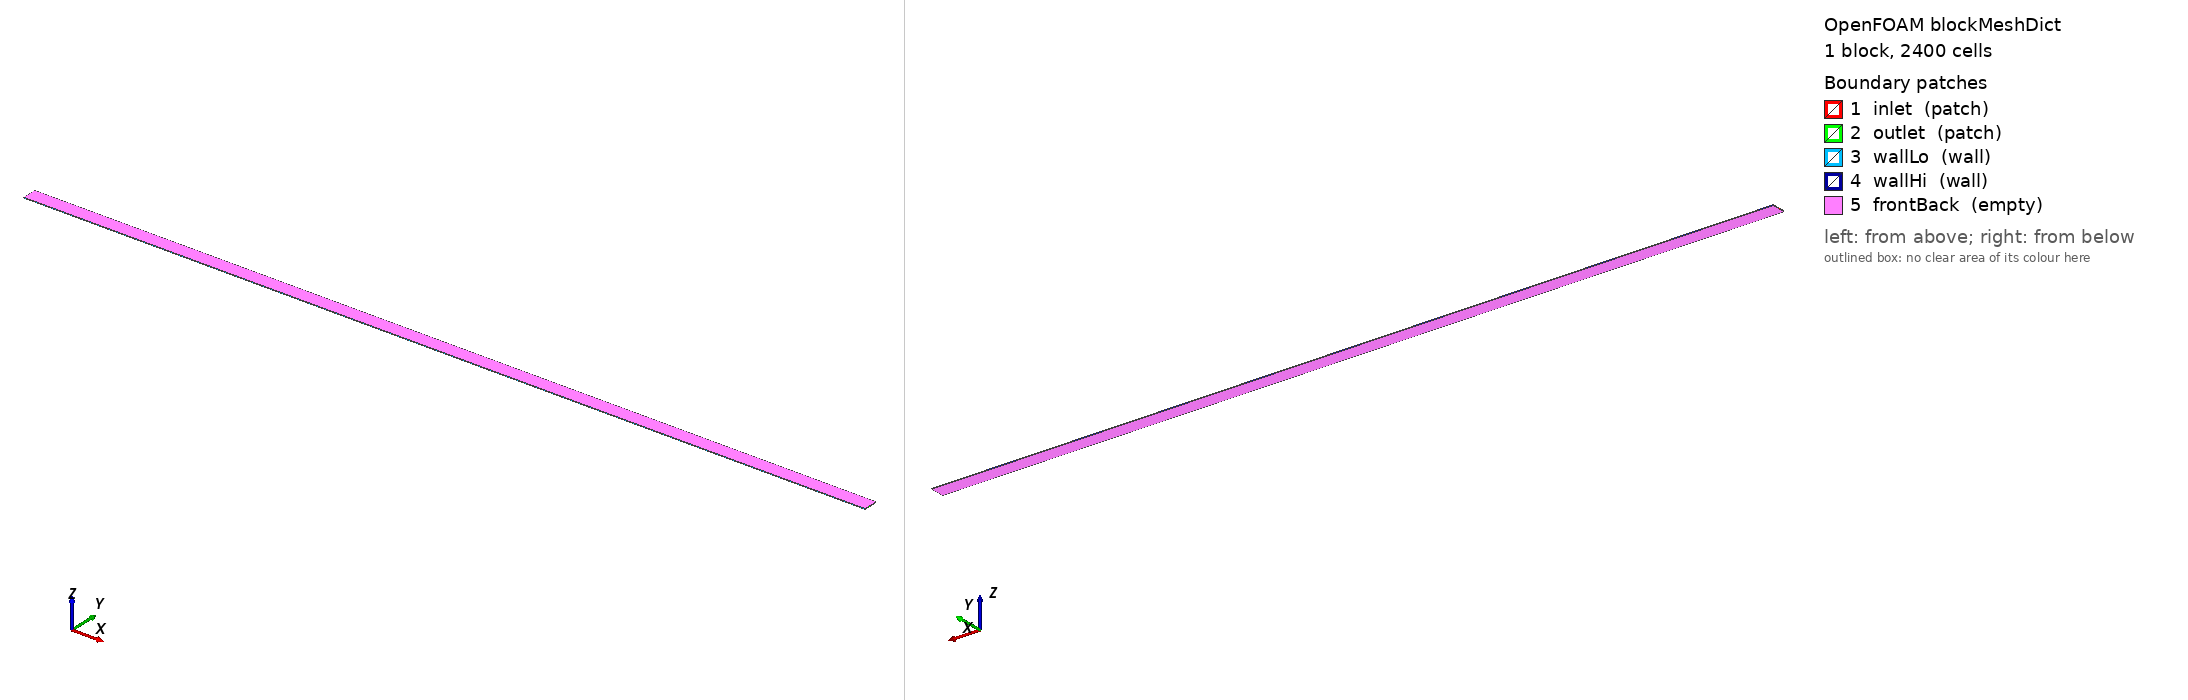

OpenFOAM case: the mesh blockMesh builds from blockMeshDict, 1 block(s), 2400 cells. Boundary patches (legend numbers): 1 inlet (patch), 2 outlet (patch), 3 wallLo (wall), 4 wallHi (wall), 5 frontBack (empty). Left view from above one corner, right view from below the opposite corner. Boundary conditions: 0 field file(s) under 0/; 0 of 5 drawn patches have an entry in a shipped field file.

=== system/blockMeshDict ===
FoamFile
{
    version     2.0;
    format      ascii;
    class       dictionary;
    location    "system";
    object      blockMeshDict;
}

scale 1;

vertices
(
    (0 0 0) (1.20000000 0 0) (1.20000000 0.02000000 0) (0 0.02000000 0)
    (0 0 0.00100000) (1.20000000 0 0.00100000) (1.20000000 0.02000000 0.00100000) (0 0.02000000 0.00100000)
);

blocks
(
    hex (0 1 2 3 4 5 6 7) (120 20 1) simpleGrading (1 1 1)
);

edges ();

boundary
(
    inlet     { type patch; faces ( (0 4 7 3) ); }
    outlet    { type patch; faces ( (1 2 6 5) ); }
    wallLo    { type wall;  faces ( (0 1 5 4) ); }
    wallHi    { type wall;  faces ( (3 7 6 2) ); }
    frontBack { type empty; faces ( (0 3 2 1) (4 5 6 7) ); }
);

mergePatchPairs ();
